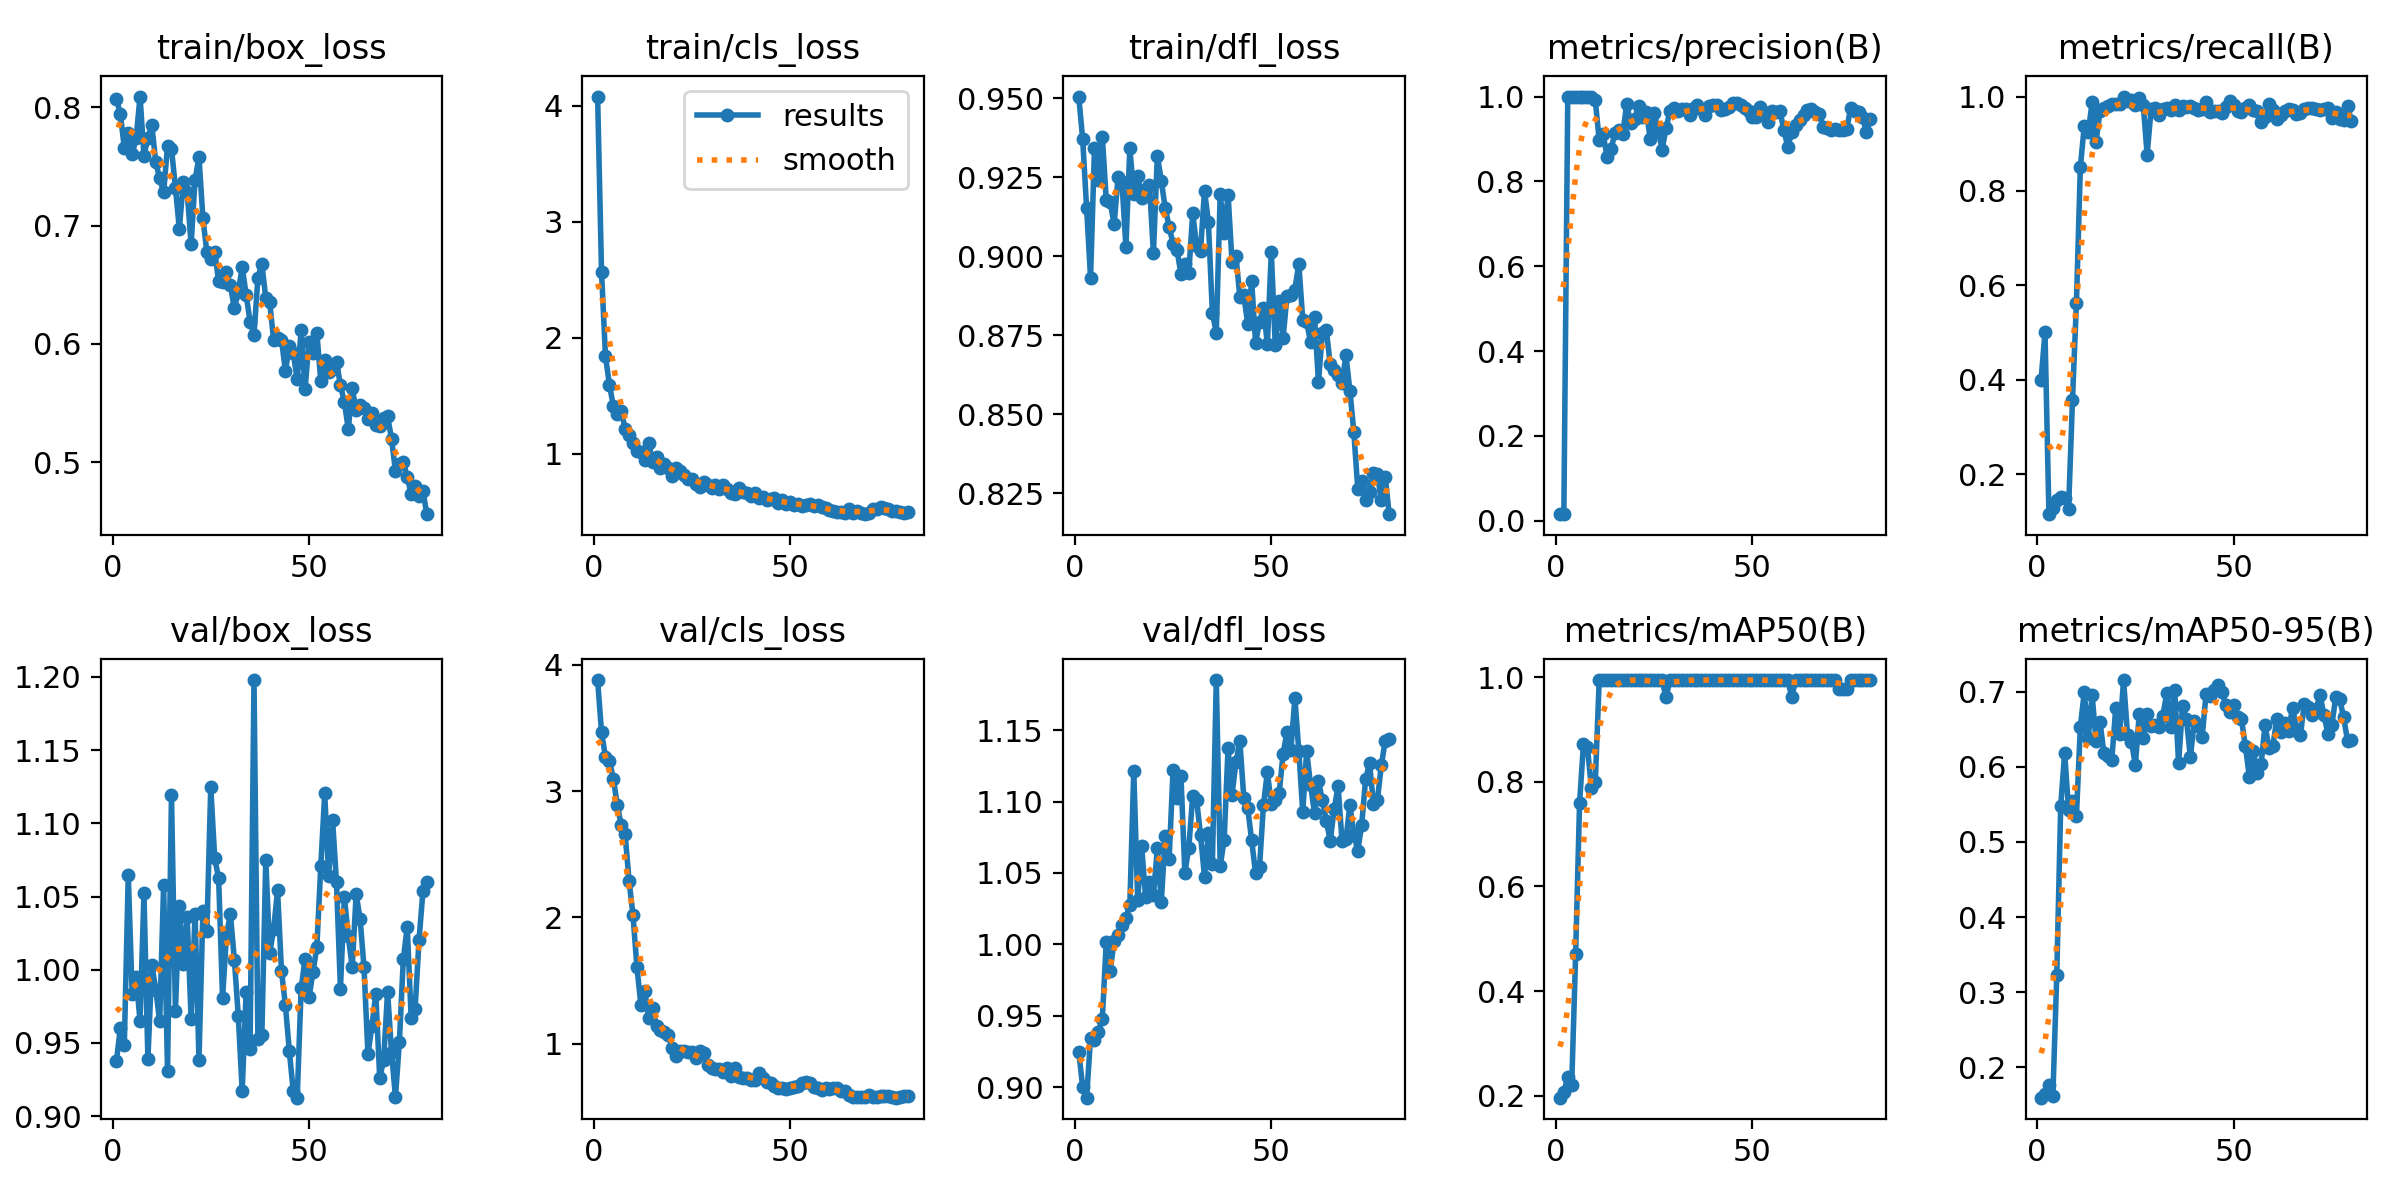

The table this chart was drawn from, first rows:
epoch, time, train/box_loss, train/cls_loss, train/dfl_loss, metrics/precision(B), metrics/recall(B), metrics/mAP50(B), metrics/mAP50-95(B), val/box_loss, val/cls_loss, val/dfl_loss, lr/pg0, lr/pg1, lr/pg2
1, 44.3, 0.807, 4.081, 0.9506, 0.01578, 0.4, 0.1959, 0.1597, 0.9378, 3.877, 0.9247, 8.888e-05, 8.888e-05, 8.888e-05
2, 79.13, 0.7942, 2.565, 0.937, 0.01529, 0.5, 0.207, 0.1652, 0.9605, 3.463, 0.8999, 0.0001865, 0.0001865, 0.0001865
3, 114.1, 0.7654, 1.841, 0.9152, 1, 0.115, 0.2346, 0.1764, 0.9489, 3.27, 0.8926, 0.0002817, 0.0002817, 0.0002817
4, 149.7, 0.7779, 1.598, 0.8931, 1, 0.1286, 0.2196, 0.1616, 1.065, 3.238, 0.9346, 0.0003744, 0.0003744, 0.0003744
5, 185.1, 0.7605, 1.414, 0.9341, 1, 0.1447, 0.4701, 0.3235, 0.9833, 3.097, 0.9332, 0.0004646, 0.0004646, 0.0004646
6, 221.1, 0.7736, 1.343, 0.9242, 1, 0.1504, 0.7592, 0.5474, 0.9952, 2.892, 0.9389, 0.0005524, 0.0005524, 0.0005524
7, 257.3, 0.8089, 1.373, 0.9377, 1, 0.1503, 0.8733, 0.6187, 0.965, 2.73, 0.948, 0.0006377, 0.0006377, 0.0006377
8, 293.8, 0.7591, 1.216, 0.9177, 1, 0.1262, 0.8668, 0.5423, 1.052, 2.657, 1.002, 0.0007205, 0.0007205, 0.0007205
9, 329.2, 0.7741, 1.159, 0.9171, 1, 0.3579, 0.7892, 0.5541, 0.9388, 2.292, 0.9812, 0.0008008, 0.0008008, 0.0008008
10, 366.4, 0.7845, 1.094, 0.9101, 0.9913, 0.5625, 0.7992, 0.5347, 1.003, 2.019, 1.002, 0.0008787, 0.0008787, 0.0008787
11, 401.4, 0.7535, 1.021, 0.925, 0.8967, 0.8509, 0.995, 0.6535, 0.9865, 1.61, 1.006, 0.000954, 0.000954, 0.000954
12, 437, 0.7398, 1.015, 0.9234, 0.9109, 0.9381, 0.995, 0.6991, 0.9647, 1.311, 1.013, 0.0009598, 0.0009598, 0.0009598
13, 472.6, 0.7279, 0.9468, 0.9029, 0.8583, 0.9242, 0.995, 0.6384, 1.058, 1.418, 1.019, 0.000946, 0.000946, 0.000946
14, 508.1, 0.7673, 1.094, 0.9342, 0.876, 0.9881, 0.995, 0.6949, 0.9305, 1.208, 1.028, 0.0009323, 0.0009323, 0.0009323
15, 543.3, 0.765, 0.9295, 0.9196, 0.913, 0.9045, 0.995, 0.6341, 1.119, 1.282, 1.121, 0.0009185, 0.0009185, 0.0009185
16, 577.3, 0.7319, 0.9767, 0.9255, 0.9221, 0.969, 0.995, 0.6595, 0.9721, 1.142, 1.031, 0.0009048, 0.0009048, 0.0009048
17, 610.2, 0.697, 0.8746, 0.9186, 0.9122, 0.9753, 0.995, 0.6177, 1.044, 1.108, 1.069, 0.000891, 0.000891, 0.000891
18, 643.1, 0.7365, 0.9093, 0.9212, 0.983, 0.9806, 0.995, 0.6149, 1.004, 1.095, 1.033, 0.0008773, 0.0008773, 0.0008773
19, 676.5, 0.7284, 0.8775, 0.9225, 0.9371, 0.9846, 0.995, 0.6093, 1.036, 1.067, 1.044, 0.0008635, 0.0008635, 0.0008635
20, 709.7, 0.6841, 0.8076, 0.9009, 0.9471, 0.9852, 0.995, 0.678, 0.9661, 0.9664, 1.034, 0.0008498, 0.0008498, 0.0008498
21, 742.6, 0.7386, 0.8788, 0.9318, 0.9776, 0.9843, 0.995, 0.6437, 1.038, 0.9044, 1.067, 0.000836, 0.000836, 0.000836
22, 775.5, 0.7576, 0.8529, 0.9239, 0.9511, 1, 0.995, 0.7153, 0.9383, 0.9439, 1.03, 0.0008223, 0.0008223, 0.0008223
23, 808.7, 0.7061, 0.8185, 0.9152, 0.9642, 0.9904, 0.995, 0.6424, 1.04, 0.9475, 1.076, 0.0008085, 0.0008085, 0.0008085
24, 841.6, 0.6775, 0.7873, 0.9093, 0.8996, 0.9936, 0.995, 0.6335, 1.026, 0.9392, 1.06, 0.0007948, 0.0007948, 0.0007948
25, 874.5, 0.6715, 0.7826, 0.9039, 0.9614, 0.9825, 0.995, 0.6023, 1.125, 0.9334, 1.122, 0.000781, 0.000781, 0.000781
26, 907.5, 0.6777, 0.7397, 0.902, 0.9214, 0.9961, 0.995, 0.6707, 1.076, 0.8917, 1.102, 0.0007673, 0.0007673, 0.0007673
27, 940.8, 0.6531, 0.717, 0.8944, 0.8748, 0.983, 0.995, 0.6379, 1.063, 0.9429, 1.118, 0.0007535, 0.0007535, 0.0007535
28, 973.5, 0.6525, 0.7599, 0.8975, 0.9248, 0.8768, 0.9617, 0.67, 0.9806, 0.9253, 1.05, 0.0007398, 0.0007398, 0.0007398
29, 1006, 0.6609, 0.7351, 0.8946, 0.9658, 0.9732, 0.995, 0.6544, 1.024, 0.833, 1.068, 0.000726, 0.000726, 0.000726
30, 1039, 0.6495, 0.7067, 0.9136, 0.9737, 0.975, 0.995, 0.656, 1.038, 0.8069, 1.104, 0.0007123, 0.0007123, 0.0007123
31, 1073, 0.6302, 0.731, 0.9031, 0.9652, 0.9603, 0.995, 0.6526, 1.007, 0.8054, 1.101, 0.0006985, 0.0006985, 0.0006985
32, 1107, 0.6437, 0.6932, 0.9018, 0.9704, 0.9743, 0.995, 0.6681, 0.9686, 0.7985, 1.076, 0.0006848, 0.0006848, 0.0006848
33, 1140, 0.6649, 0.7334, 0.9208, 0.9712, 0.9765, 0.995, 0.6983, 0.9173, 0.777, 1.047, 0.000671, 0.000671, 0.000671
34, 1173, 0.6416, 0.693, 0.9107, 0.9562, 0.9725, 0.995, 0.6527, 0.9849, 0.8063, 1.078, 0.0006573, 0.0006573, 0.0006573
35, 1206, 0.6188, 0.6594, 0.882, 0.9726, 0.9821, 0.995, 0.7027, 0.9457, 0.7479, 1.056, 0.0006435, 0.0006435, 0.0006435
36, 1239, 0.6075, 0.6513, 0.8758, 0.9789, 0.9714, 0.995, 0.6047, 1.198, 0.8117, 1.185, 0.0006298, 0.0006298, 0.0006298
37, 1272, 0.6561, 0.7055, 0.9197, 0.9702, 0.9807, 0.995, 0.6814, 0.9525, 0.7381, 1.055, 0.000616, 0.000616, 0.000616
38, 1305, 0.6677, 0.6688, 0.9073, 0.9574, 0.9787, 0.995, 0.6633, 0.9552, 0.7293, 1.073, 0.0006023, 0.0006023, 0.0006023
39, 1338, 0.6386, 0.6626, 0.9195, 0.9766, 0.9794, 0.995, 0.6127, 1.075, 0.7309, 1.138, 0.0005886, 0.0005886, 0.0005886
40, 1371, 0.6353, 0.6406, 0.8983, 0.9812, 0.9768, 0.995, 0.6613, 1.011, 0.7141, 1.105, 0.0005748, 0.0005748, 0.0005748
41, 1404, 0.6029, 0.6592, 0.9001, 0.9792, 0.9714, 0.995, 0.6538, 1.028, 0.7123, 1.127, 0.0005611, 0.0005611, 0.0005611
42, 1437, 0.6048, 0.623, 0.8871, 0.9676, 0.9744, 0.995, 0.6398, 1.054, 0.7736, 1.142, 0.0005473, 0.0005473, 0.0005473
43, 1471, 0.6036, 0.6244, 0.8877, 0.9703, 0.9886, 0.995, 0.6974, 0.9991, 0.7309, 1.103, 0.0005336, 0.0005336, 0.0005336
44, 1503, 0.5771, 0.601, 0.8786, 0.9762, 0.9673, 0.995, 0.694, 0.9757, 0.7013, 1.095, 0.0005198, 0.0005198, 0.0005198
45, 1534, 0.5979, 0.6091, 0.8921, 0.984, 0.9696, 0.995, 0.7026, 0.9443, 0.6911, 1.073, 0.0005061, 0.0005061, 0.0005061
46, 1566, 0.5919, 0.6193, 0.8725, 0.9839, 0.9702, 0.995, 0.709, 0.9169, 0.6651, 1.05, 0.0004923, 0.0004923, 0.0004923
47, 1598, 0.57, 0.5756, 0.8792, 0.9797, 0.9647, 0.995, 0.7001, 0.9126, 0.6526, 1.054, 0.0004786, 0.0004786, 0.0004786
48, 1630, 0.6114, 0.6029, 0.8836, 0.9739, 0.9787, 0.995, 0.6825, 0.9872, 0.6489, 1.098, 0.0004648, 0.0004648, 0.0004648
49, 1662, 0.5617, 0.5703, 0.8721, 0.9652, 0.9912, 0.995, 0.6728, 1.008, 0.6475, 1.121, 0.0004511, 0.0004511, 0.0004511
50, 1694, 0.602, 0.5809, 0.9013, 0.9513, 0.9831, 0.995, 0.6816, 0.9811, 0.6508, 1.098, 0.0004373, 0.0004373, 0.0004373
51, 1727, 0.5921, 0.5577, 0.8719, 0.9528, 0.9684, 0.995, 0.6667, 0.9981, 0.6565, 1.101, 0.0004236, 0.0004236, 0.0004236
52, 1760, 0.6091, 0.5684, 0.8858, 0.9748, 0.9667, 0.995, 0.6636, 1.016, 0.6713, 1.106, 0.0004098, 0.0004098, 0.0004098
53, 1791, 0.5687, 0.5502, 0.8741, 0.9645, 0.9761, 0.995, 0.6273, 1.071, 0.6944, 1.133, 0.0003961, 0.0003961, 0.0003961
54, 1823, 0.5866, 0.5609, 0.8875, 0.9406, 0.9829, 0.995, 0.5869, 1.12, 0.7018, 1.149, 0.0003823, 0.0003823, 0.0003823
55, 1855, 0.5767, 0.5705, 0.8878, 0.9652, 0.9725, 0.995, 0.6216, 1.064, 0.6895, 1.136, 0.0003686, 0.0003686, 0.0003686
56, 1886, 0.5785, 0.5505, 0.8894, 0.9646, 0.9693, 0.995, 0.5911, 1.102, 0.6575, 1.172, 0.0003548, 0.0003548, 0.0003548
57, 1917, 0.5848, 0.5568, 0.8977, 0.965, 0.9466, 0.995, 0.6033, 1.06, 0.6506, 1.136, 0.0003411, 0.0003411, 0.0003411
58, 1949, 0.565, 0.5392, 0.8799, 0.9219, 0.9566, 0.995, 0.6556, 0.9871, 0.6374, 1.093, 0.0003273, 0.0003273, 0.0003273
59, 1981, 0.551, 0.5303, 0.8792, 0.8803, 0.9843, 0.995, 0.6247, 1.05, 0.6506, 1.135, 0.0003136, 0.0003136, 0.0003136
60, 2012, 0.5278, 0.5147, 0.8727, 0.916, 0.9718, 0.962, 0.628, 1.023, 0.6467, 1.111, 0.0002998, 0.0002998, 0.0002998
... 20 more rows
